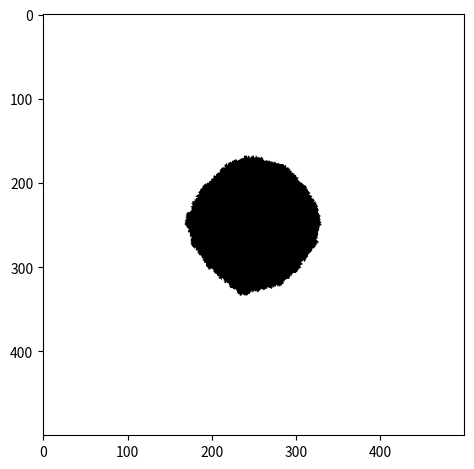

Source code (Python): (Note: this script raises an exception after producing the figure.)
import matplotlib.pyplot as plt
import numpy as np

def main():
    def initialize_grid(size):
        """Initialize a square grid with a single cell in the center."""
        grid = np.zeros((size, size), dtype=int)
        center = size // 2
        for x,y in np.ndindex(grid.shape):
            if (x-center)**2 + (y-center)**2 < 100:
                grid[x,y] = 1
        return grid

    def grow(grid, prob=1.0):
        """
        Grow the cell colony based on adjacency rules.
        Each empty cell adjacent to an occupied cell has a chance to become occupied.
        """
        size = grid.shape[0]
        new_grid = grid.copy()
        for x in range(size):
            for y in range(size):
                if grid[x, y] == 1:
                    # Try to grow in the four cardinal directions
                    for dx, dy in [(-1, 0), (1, 0), (0, -1), (0, 1)]:
                        nx, ny = x + dx, y + dy
                        if 0 <= nx < size and 0 <= ny < size and grid[nx, ny] == 0:
                            if np.random.random() < prob:
                                new_grid[nx, ny] = 1
        return new_grid

    def simulate_growth(steps, size, prob=1.0):
        """Simulate the growth process over multiple steps."""
        grid = initialize_grid(size)
        for _ in range(steps):
            grid = grow(grid, prob)
        return grid

    def visualize_grid(grid):
        """Visualize the grid ."""
        plt.imshow(grid, cmap="binary")
        plt.tight_layout()
        plt.savefig("../figures/growth.png")
        plt.show()

    # Parameters
    grid_size = 500  # Size of the grid
    steps = 100       # Number of growth steps
    probability = 0.5  # Probability of growth

    # Simulate and visualize
    growth_process = simulate_growth(steps, grid_size, probability)
    visualize_grid(growth_process)

if __name__ == "__main__":
    main()
